Run: headless pygame with SDL's dummy video driver; simulated clock (each Clock.tick advances the game by its frame time, no real sleeping); random seed 0; keys injected as events and as key.get_pressed() state; no mouse input.
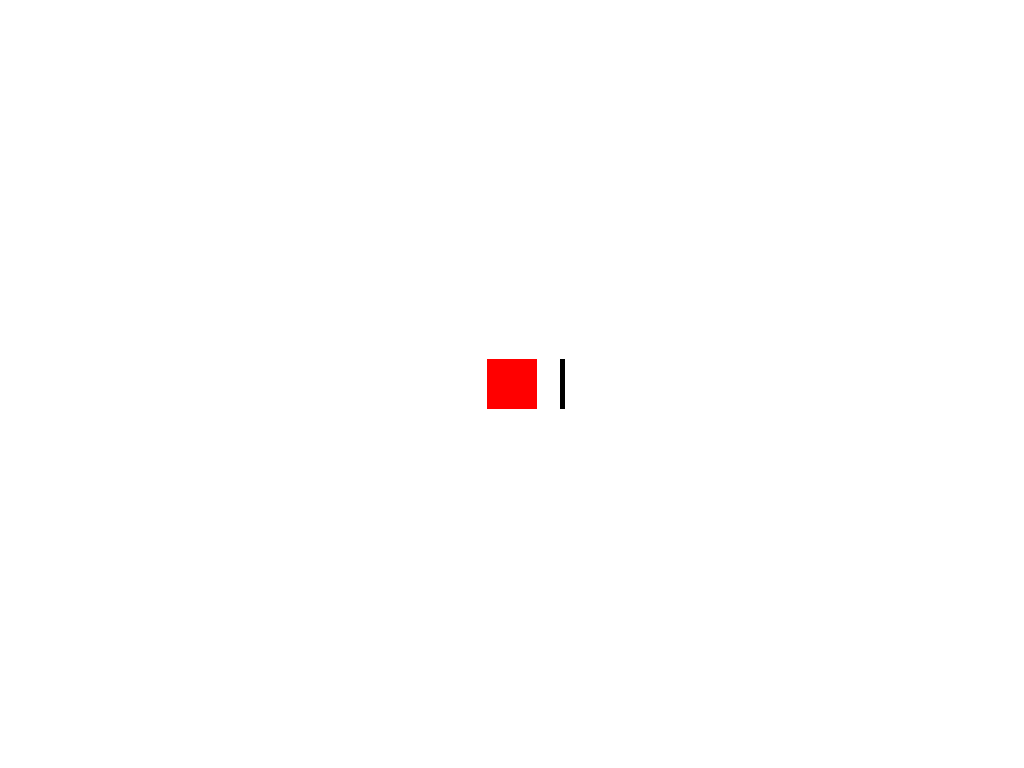
Frame 1 of 4 · flips 1–60 · no input
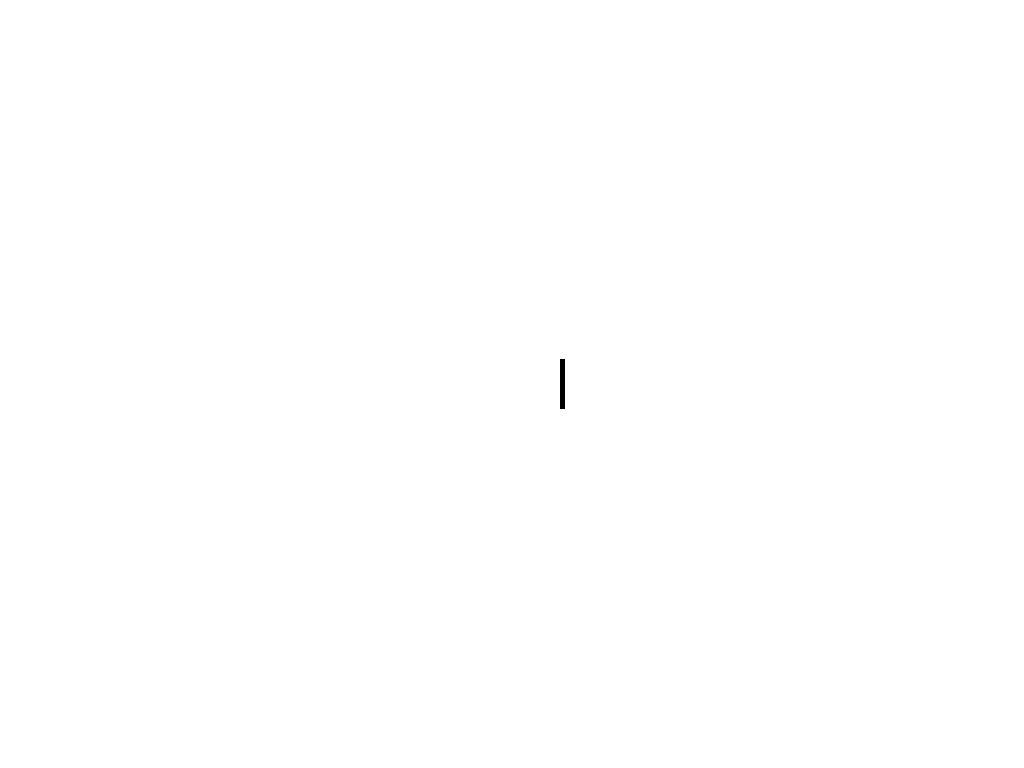
Frame 2 of 4 · flips 61–180 · tapped SPACE, RETURN · held RIGHT (→), D
Frame 3 of 4 · flips 181–300 · held DOWN (↓), S · screen unchanged from frame 2, image omitted
Frame 4 of 4 · flips 301–420 · held LEFT (←), A, UP (↑), W · screen same as frame 1, image omitted

The pygame program that drew these frames:


import pygame
import math

# Initialize Pygame
pygame.init()

# Set up the screen
WIDTH, HEIGHT = 1024, 768
screen = pygame.display.set_mode((WIDTH, HEIGHT))
pygame.display.set_caption("Player with Object")

# Colors
WHITE = (255, 255, 255)
BLACK = (0, 0, 0)
RED = (255, 0, 0)

# Player class
class Player(pygame.sprite.Sprite):
    def __init__(self):
        super().__init__()
        self.image = pygame.Surface((50, 50))
        self.image.fill(RED)
        self.rect = self.image.get_rect(center=(WIDTH // 2, HEIGHT // 2))
        self.holding_object = False

    def update(self, keys):
        dx, dy = 0, 0
        if keys[pygame.K_w]:
            dy -= 5
        if keys[pygame.K_s]:
            dy += 5
        if keys[pygame.K_a]:
            dx -= 5
        if keys[pygame.K_d]:
            dx += 5
        self.rect.x += dx
        self.rect.y += dy

# Object class
class GameObject(pygame.sprite.Sprite):
    def __init__(self, player):
        super().__init__()
        self.image = pygame.Surface((5, 50))
        self.image.fill(BLACK)
        self.rect = self.image.get_rect()
        self.player1 = player
        self.offset = (50, 0)  # Offset from the player
        self.following = True  # Flag to indicate if the object is following the player

    def update(self):
        if self.following:
            # Set object's position relative to the player
            self.rect.center = (self.player1.rect.centerx + self.offset[0], self.player1.rect.centery + self.offset[1])

# Create player and object instances
player = Player()
game_object = GameObject(player)

# Group for sprites
all_sprites = pygame.sprite.Group()
all_sprites.add(player, game_object)

# Main loop
running = True
while running:
    # Handle events
    for event in pygame.event.get():
        if event.type == pygame.QUIT:
            running = False
        elif event.type == pygame.KEYDOWN:
            if event.key == pygame.K_SPACE:
                # Toggle whether the object follows the player
                game_object.following = not game_object.following

    # Get pressed keys
    keys = pygame.key.get_pressed()

    # Update player and object
    player.update(keys)
    game_object.update()

    # Draw
    screen.fill(WHITE)
    all_sprites.draw(screen)
    pygame.display.flip()

    # Cap the frame rate
    pygame.time.Clock().tick(60)

pygame.quit()
